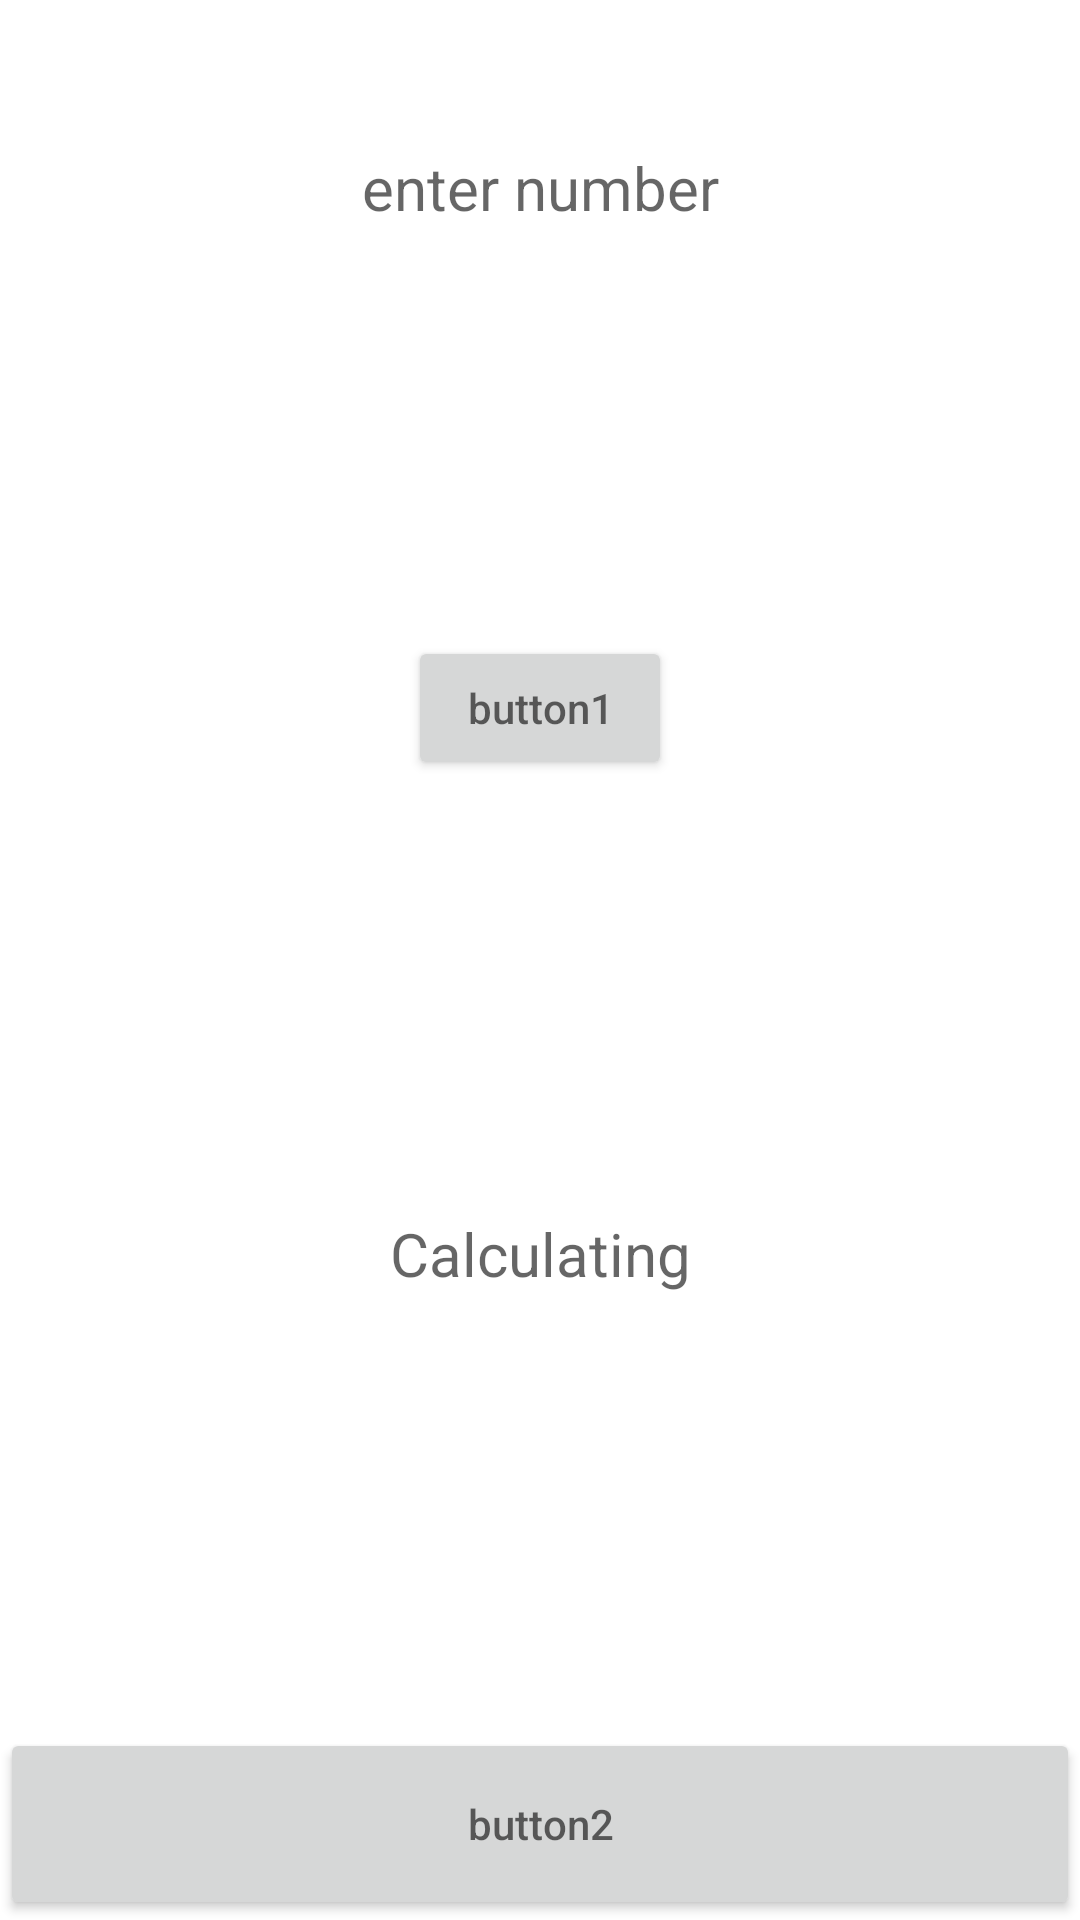

Layout XML and referenced resources for this Android screen:
<!-- AndroidManifest.xml: application theme Theme.Nikitafe_oblig1 -->
<!-- res/layout/activity_converter.xml -->
<?xml version="1.0" encoding="utf-8"?>
<androidx.constraintlayout.widget.ConstraintLayout xmlns:android="http://schemas.android.com/apk/res/android"
    xmlns:app="http://schemas.android.com/apk/res-auto"
    xmlns:tools="http://schemas.android.com/tools"
    android:layout_width="match_parent"
    android:layout_height="match_parent"
    tools:context=".ConverterActivity"
    android:background="@drawable/megumin"
    android:backgroundTint="@color/teal_200"
    android:backgroundTintMode="screen">

    <EditText
        android:id="@+id/editText"
        android:layout_width="wrap_content"
        android:layout_height="wrap_content"
        android:inputType="number"
        android:hint="enter number"
        app:layout_constraintBottom_toTopOf="@+id/spinner"
        app:layout_constraintEnd_toEndOf="parent"
        app:layout_constraintStart_toStartOf="parent"
        app:layout_constraintTop_toTopOf="parent"
        android:background="@color/white"
        android:padding="6dp"
        android:textSize="20sp"/>

    <Spinner
        android:id="@+id/spinner"
        android:layout_width="wrap_content"
        android:layout_height="wrap_content"
        android:layout_marginBottom="44dp"
        app:layout_constraintBottom_toTopOf="@+id/button"
        app:layout_constraintEnd_toEndOf="parent"
        app:layout_constraintStart_toStartOf="parent"
        app:layout_constraintTop_toBottomOf="@+id/editText"
        android:background="@color/white"
        />

    <Button
        android:id="@+id/button"
        android:layout_width="wrap_content"
        android:layout_height="wrap_content"
        android:hint="button1"
        app:layout_constraintBottom_toTopOf="@+id/textView"
        app:layout_constraintEnd_toEndOf="parent"
        app:layout_constraintStart_toStartOf="parent"
        app:layout_constraintTop_toBottomOf="@+id/spinner" />

    <TextView
        android:id="@+id/textView"
        android:layout_width="270dp"
        android:layout_height="230dp"
        android:gravity="center"
        android:hint="Calculating"
        android:textSize="20sp"
        app:layout_constraintBottom_toTopOf="@+id/button2"
        app:layout_constraintEnd_toEndOf="parent"
        app:layout_constraintStart_toStartOf="parent"
        app:layout_constraintTop_toBottomOf="@+id/button"
        android:background="@color/white"/>

    <Button
        android:id="@+id/button2"
        android:layout_width="0dp"
        android:layout_height="64dp"
        android:hint="button2"
        app:layout_constraintBottom_toBottomOf="parent"
        app:layout_constraintEnd_toEndOf="parent"
        app:layout_constraintStart_toStartOf="parent" />


</androidx.constraintlayout.widget.ConstraintLayout>
<!-- resources referenced by this layout -->
<resources>
  <style name="Theme.Nikitafe_oblig1" parent="Theme.MaterialComponents.DayNight.DarkActionBar">
          
          <item name="colorPrimary">@color/purple_500</item>
          <item name="colorPrimaryVariant">@color/purple_700</item>
          <item name="colorOnPrimary">@color/white</item>
          
          <item name="colorSecondary">@color/teal_200</item>
          <item name="colorSecondaryVariant">@color/teal_700</item>
          <item name="colorOnSecondary">@color/black</item>
          
          <item name="android:statusBarColor" tools:targetApi="l">?attr/colorPrimaryVariant</item>
          
      </style>
  <!-- not gathered from this repository: default colours our renderer supplied (Android Studio template values) -->
  <color name="purple_500">#FF6200EE</color>
  <color name="purple_700">#FF3700B3</color>
  <color name="teal_200">#FF03DAC5</color>
  <color name="teal_700">#FF018786</color>
  <color name="black">#FF000000</color>
  <color name="white">#FFFFFFFF</color>
</resources>
